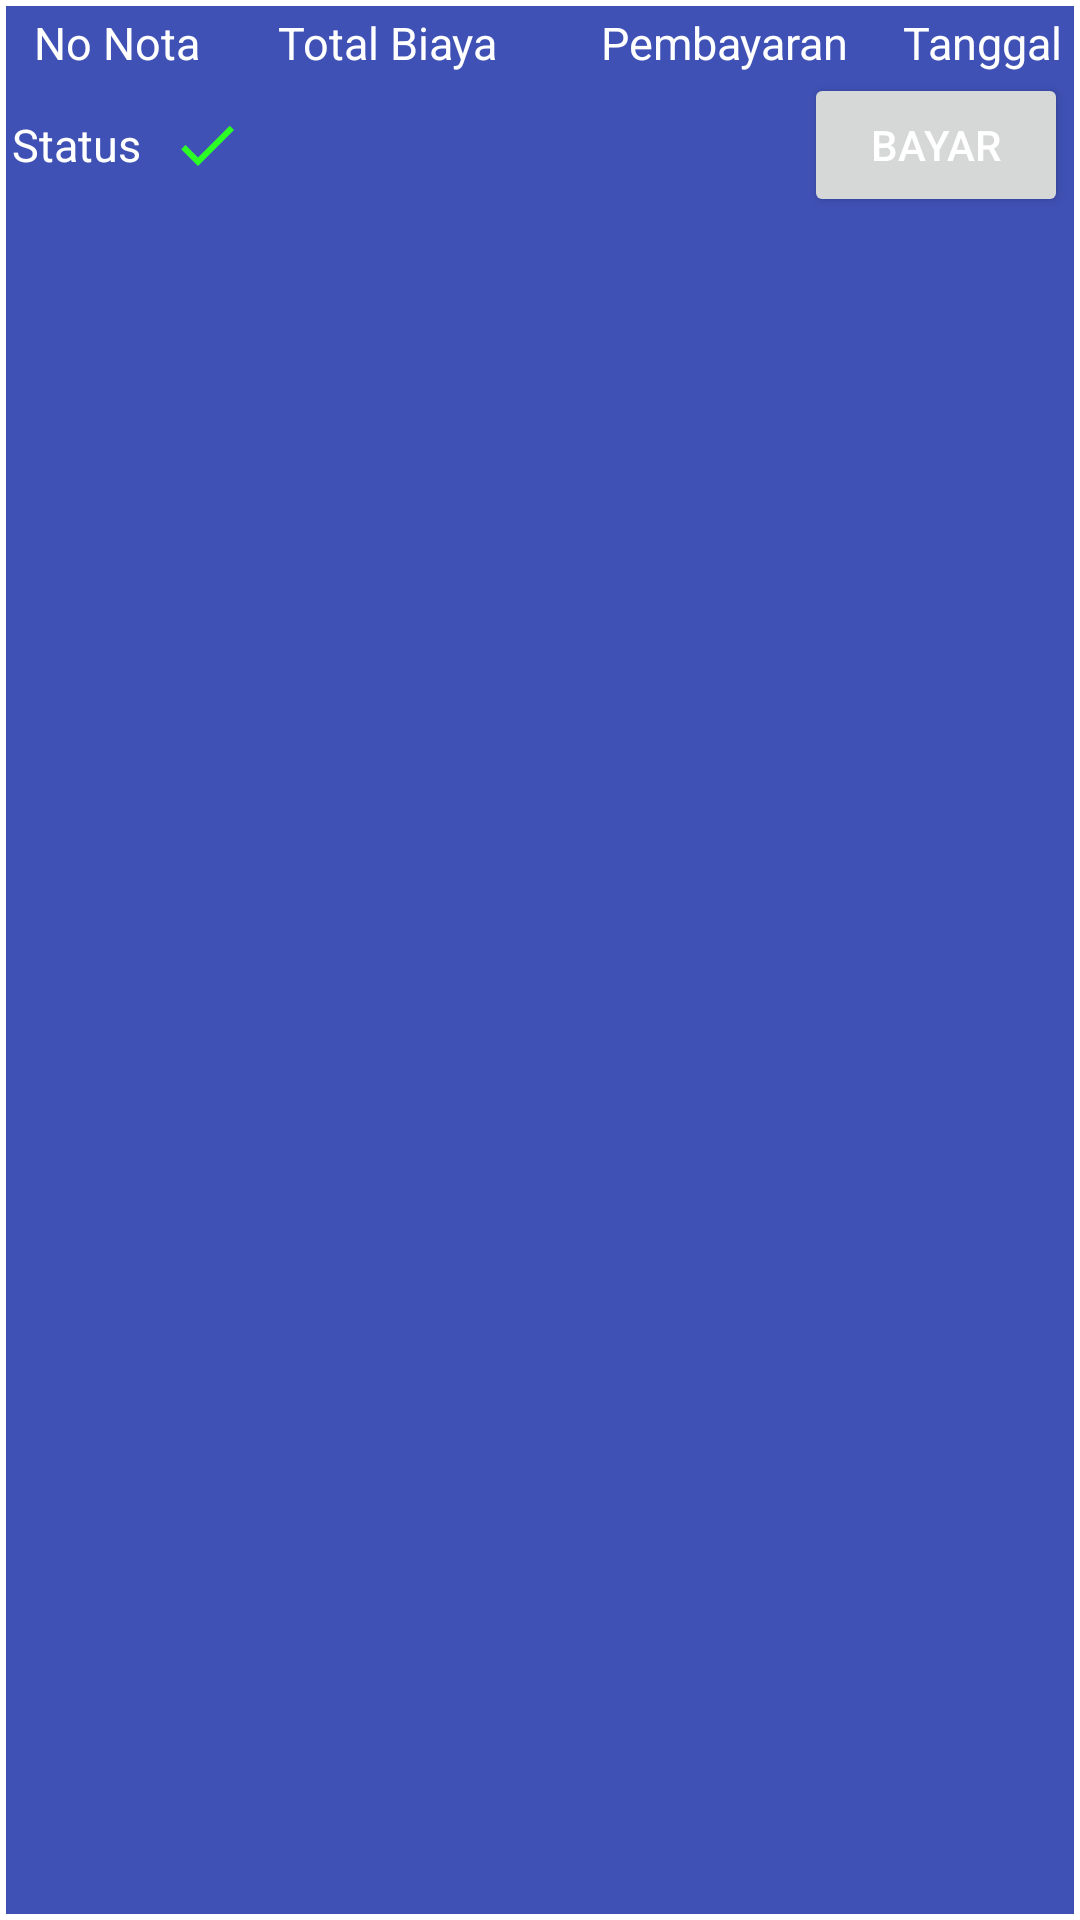

This screen was rendered from an Android layout file. Write that file and the resources it references.
<!-- AndroidManifest.xml: application theme Theme.MyChicken -->
<!-- res/layout/list_nota.xml -->
<?xml version="1.0" encoding="utf-8"?>
<LinearLayout xmlns:android="http://schemas.android.com/apk/res/android"
    android:layout_width="match_parent"
    android:layout_height="wrap_content"
    android:orientation="vertical"
    android:padding="4dp"
    android:background="@drawable/bg_nota"
    android:theme="@style/checkout">
        <RelativeLayout
            android:layout_width="match_parent"
            android:layout_height="wrap_content">
        <TextView
            android:id="@+id/noNota"
            android:layout_centerVertical="true"
            android:gravity="center"
            android:layout_width="70dp"
            android:layout_height="wrap_content"
            android:text="No Nota"
            android:textSize="15sp"/>
        <TextView
            android:id="@+id/totalBiaya"
            android:layout_toRightOf="@id/noNota"
            android:layout_width="110dp"
            android:layout_height="wrap_content"
            android:layout_centerVertical="true"
            android:gravity="center"
            android:text="Total Biaya"
            android:textSize="15sp"/>
        <TextView
            android:id="@+id/pembayaran"
            android:layout_toRightOf="@id/totalBiaya"
            android:layout_width="115dp"
            android:layout_height="wrap_content"
            android:layout_centerVertical="true"
            android:gravity="center"
            android:text="Pembayaran"
            android:textSize="15sp"/>
        <TextView
            android:id="@+id/tgl"
            android:layout_toRightOf="@id/pembayaran"
            android:layout_width="match_parent"
            android:layout_height="wrap_content"
            android:layout_centerVertical="true"
            android:gravity="center"
            android:text="Tanggal"
            android:textSize="15sp"/>
        </RelativeLayout>
        <RelativeLayout
            android:layout_width="match_parent"
            android:layout_height="wrap_content">
            <ImageView
                android:id="@+id/status"
                android:layout_width="wrap_content"
                android:layout_height="match_parent"
                android:layout_centerVertical="true"
                android:layout_alignBottom="@+id/btnBayar"
                android:src="@drawable/ic_berhasil"
                android:layout_toEndOf="@+id/statusText"/>
            <TextView
                android:id="@+id/statusText"
                android:layout_width="wrap_content"
                android:layout_height="wrap_content"
                android:layout_marginRight="10dp"
                android:layout_centerVertical="true"
                android:text="Status"
                android:textSize="15sp"/>
            <Button
                android:id="@+id/btnBayar"
                android:layout_width="wrap_content"
                android:layout_height="wrap_content"
                android:layout_alignParentRight="true"
                android:text="Bayar"/>
        </RelativeLayout>

</LinearLayout>
<!-- resources referenced by this layout -->
<resources>
  <!-- drawable bg_nota (drawable) -->
  <?xml version="1.0" encoding="utf-8"?>
  <layer-list xmlns:android="http://schemas.android.com/apk/res/android">
      <item android:top="2dp" android:bottom="2dp" android:left="2dp" android:right="2dp">
          <shape android:shape="rectangle">
              <solid android:color="#3F51B5" />
          </shape>
      </item>
  </layer-list>
  <!-- drawable ic_berhasil (drawable) -->
  <vector android:height="24dp" android:tint="#2CFF25"
      android:viewportHeight="24" android:viewportWidth="24"
      android:width="24dp" xmlns:android="http://schemas.android.com/apk/res/android">
      <path android:fillColor="@android:color/white" android:pathData="M9,16.17L4.83,12l-1.42,1.41L9,19 21,7l-1.41,-1.41z"/>
  </vector>
  <style name="checkout">
          <item name="android:textColor">#FFFFFF</item>
          <item name="android:textColorHint">#FFFFFF</item>
      </style>
  <style name="Theme.MyChicken" parent="Theme.MaterialComponents.DayNight.DarkActionBar">
          
          <item name="colorPrimary">@color/purple_500</item>
          <item name="colorPrimaryVariant">@color/purple_700</item>
          <item name="colorOnPrimary">@color/white</item>
          
          <item name="colorSecondary">@color/teal_200</item>
          <item name="colorSecondaryVariant">@color/teal_700</item>
          <item name="colorOnSecondary">@color/black</item>
          
          <item name="android:statusBarColor">?attr/colorPrimaryVariant</item>
          
      </style>
  <color name="purple_500">#FF6200EE</color>
  <color name="purple_700">#FF3700B3</color>
  <color name="white">#FFFFFFFF</color>
  <color name="teal_200">#FF03DAC5</color>
  <color name="teal_700">#FF018786</color>
  <color name="black">#FF000000</color>
</resources>
